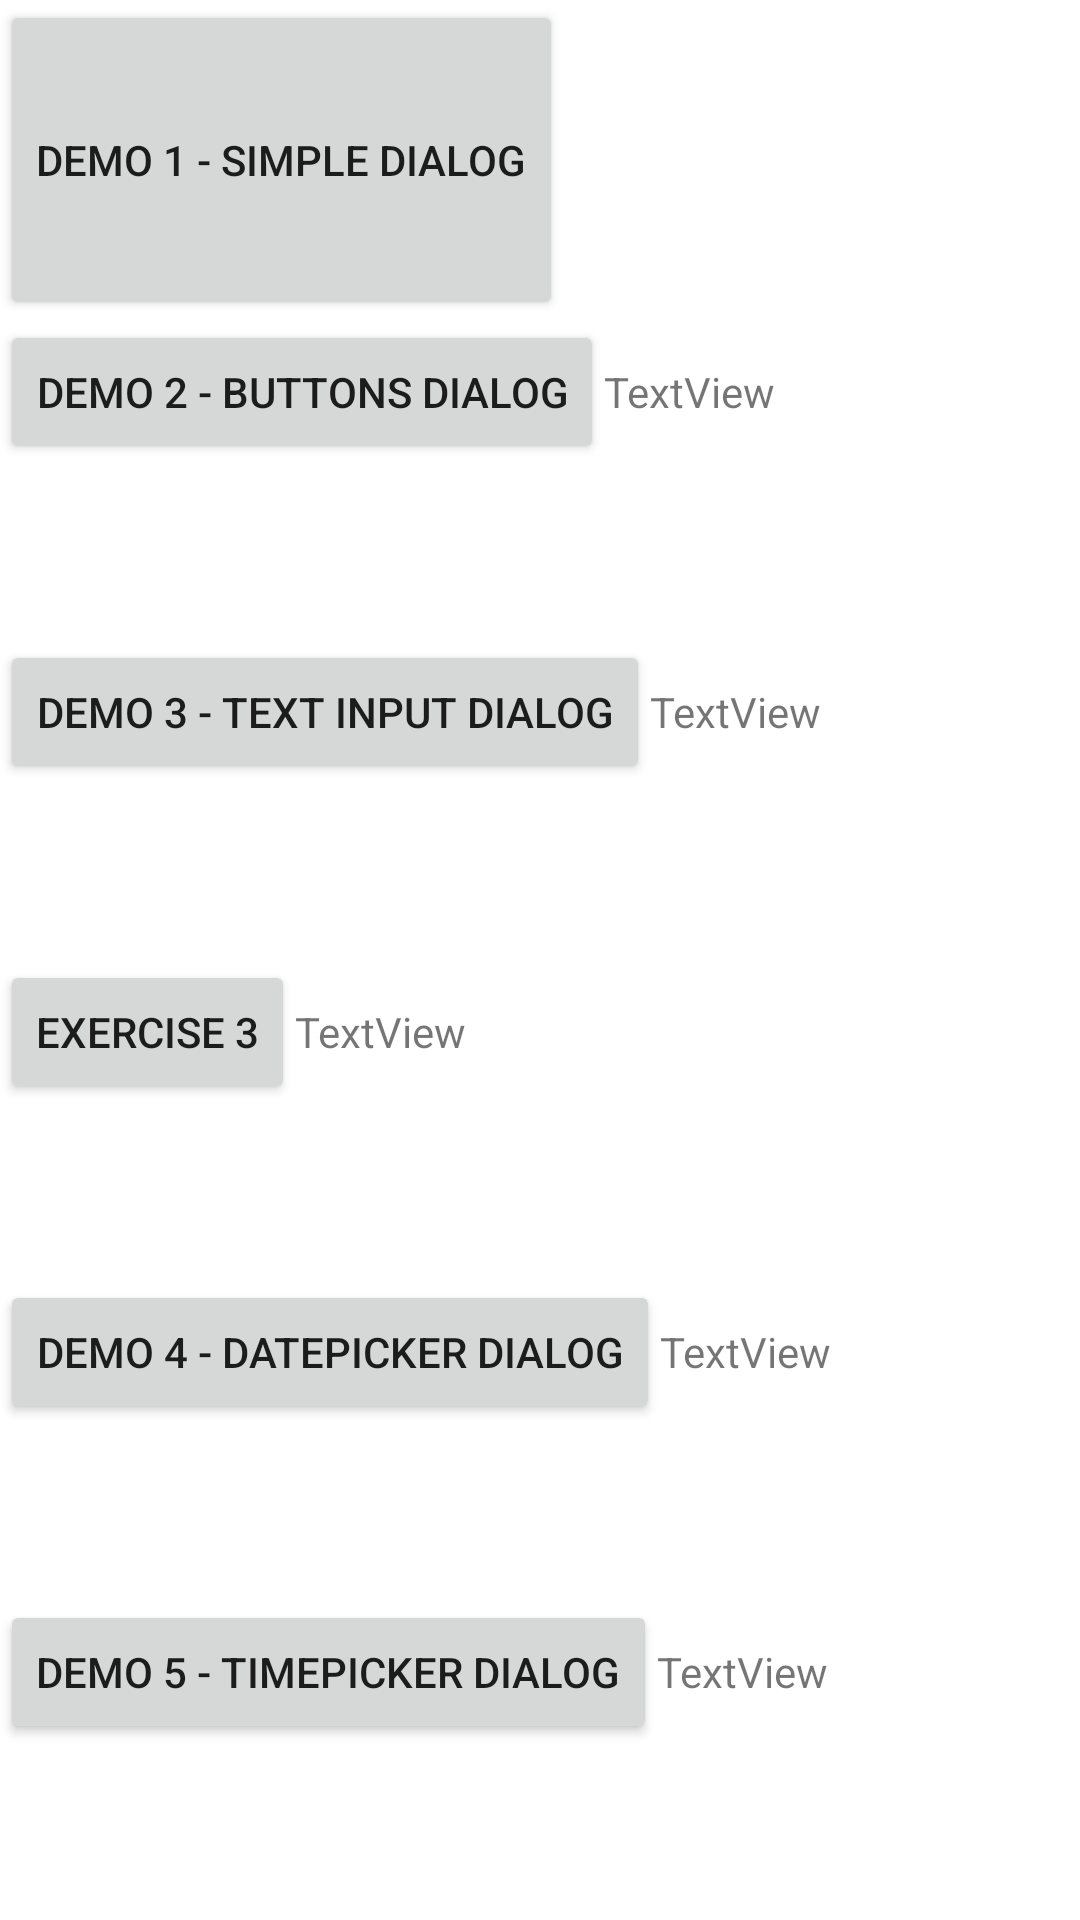

Here is an Android app screen rendered from its layout file. Give the layout XML and the strings, colors and styles it references.
<!-- AndroidManifest.xml: application theme Theme.L12DemoDialog -->
<!-- res/layout/activity_main.xml -->
<?xml version="1.0" encoding="utf-8"?>
<LinearLayout xmlns:android="http://schemas.android.com/apk/res/android"
    xmlns:app="http://schemas.android.com/apk/res-auto"
    xmlns:tools="http://schemas.android.com/tools"
    android:layout_width="match_parent"
    android:layout_height="wrap_content"
    android:orientation="vertical"
    tools:context=".MainActivity">

    <Button
        android:id="@+id/buttonDemo1"
        android:layout_width="wrap_content"
        android:layout_height="wrap_content"
        android:layout_weight="1"
        android:text="Demo 1 - Simple Dialog" />

    <LinearLayout
        android:layout_width="wrap_content"
        android:layout_height="wrap_content"
        android:layout_weight="1"
        android:orientation="horizontal">

        <Button
            android:id="@+id/buttonDemo2"
            android:layout_width="wrap_content"
            android:layout_height="wrap_content"
            android:layout_weight="1"
            android:text="Demo 2 - Buttons Dialog" />

        <TextView
            android:id="@+id/textViewDemo2"
            android:layout_width="wrap_content"
            android:layout_height="wrap_content"
            android:layout_weight="1"
            android:text="TextView" />
    </LinearLayout>

    <LinearLayout
        android:layout_width="wrap_content"
        android:layout_height="wrap_content"
        android:layout_weight="1"
        android:orientation="horizontal">

        <Button
            android:id="@+id/buttonDemo3"
            android:layout_width="wrap_content"
            android:layout_height="wrap_content"
            android:layout_weight="1"
            android:text="Demo 3 - Text Input Dialog" />

        <TextView
            android:id="@+id/textViewDemo3"
            android:layout_width="wrap_content"
            android:layout_height="wrap_content"
            android:layout_weight="1"
            android:text="TextView" />
    </LinearLayout>

    <LinearLayout
        android:layout_width="wrap_content"
        android:layout_height="wrap_content"
        android:layout_weight="1"
        android:orientation="horizontal">

        <Button
            android:id="@+id/buttonEx3"
            android:layout_width="wrap_content"
            android:layout_height="wrap_content"
            android:layout_weight="1"
            android:text="Exercise 3" />

        <TextView
            android:id="@+id/textViewEx3"
            android:layout_width="wrap_content"
            android:layout_height="wrap_content"
            android:layout_weight="1"
            android:text="TextView" />
    </LinearLayout>

    <LinearLayout
        android:layout_width="wrap_content"
        android:layout_height="wrap_content"
        android:layout_weight="1"
        android:orientation="horizontal">

        <Button
            android:id="@+id/buttonDemo4"
            android:layout_width="wrap_content"
            android:layout_height="wrap_content"
            android:layout_weight="1"
            android:text="Demo 4 - DatePicker Dialog" />

        <TextView
            android:id="@+id/textViewDemo4"
            android:layout_width="wrap_content"
            android:layout_height="wrap_content"
            android:layout_weight="1"
            android:text="TextView" />
    </LinearLayout>

    <LinearLayout
        android:layout_width="wrap_content"
        android:layout_height="wrap_content"
        android:layout_weight="1"
        android:orientation="horizontal">

        <Button
            android:id="@+id/buttonDemo5"
            android:layout_width="wrap_content"
            android:layout_height="wrap_content"
            android:layout_weight="1"
            android:text="Demo 5 - TimePicker Dialog" />

        <TextView
            android:id="@+id/textViewDemo5"
            android:layout_width="wrap_content"
            android:layout_height="wrap_content"
            android:layout_weight="1"
            android:text="TextView" />
    </LinearLayout>
</LinearLayout>
<!-- resources referenced by this layout -->
<resources>
  <style name="Theme.L12DemoDialog" parent="Theme.MaterialComponents.DayNight.DarkActionBar">
          
          <item name="colorPrimary">@color/purple_500</item>
          <item name="colorPrimaryVariant">@color/purple_700</item>
          <item name="colorOnPrimary">@color/white</item>
          
          <item name="colorSecondary">@color/teal_200</item>
          <item name="colorSecondaryVariant">@color/teal_700</item>
          <item name="colorOnSecondary">@color/black</item>
          
          <item name="android:statusBarColor" tools:targetApi="l">?attr/colorPrimaryVariant</item>
          
      </style>
  <!-- not gathered from this repository: default colours our renderer supplied (Android Studio template values) -->
  <color name="purple_500">#FF6200EE</color>
  <color name="purple_700">#FF3700B3</color>
  <color name="teal_200">#FF03DAC5</color>
  <color name="teal_700">#FF018786</color>
  <color name="black">#FF000000</color>
  <color name="white">#FFFFFFFF</color>
</resources>
